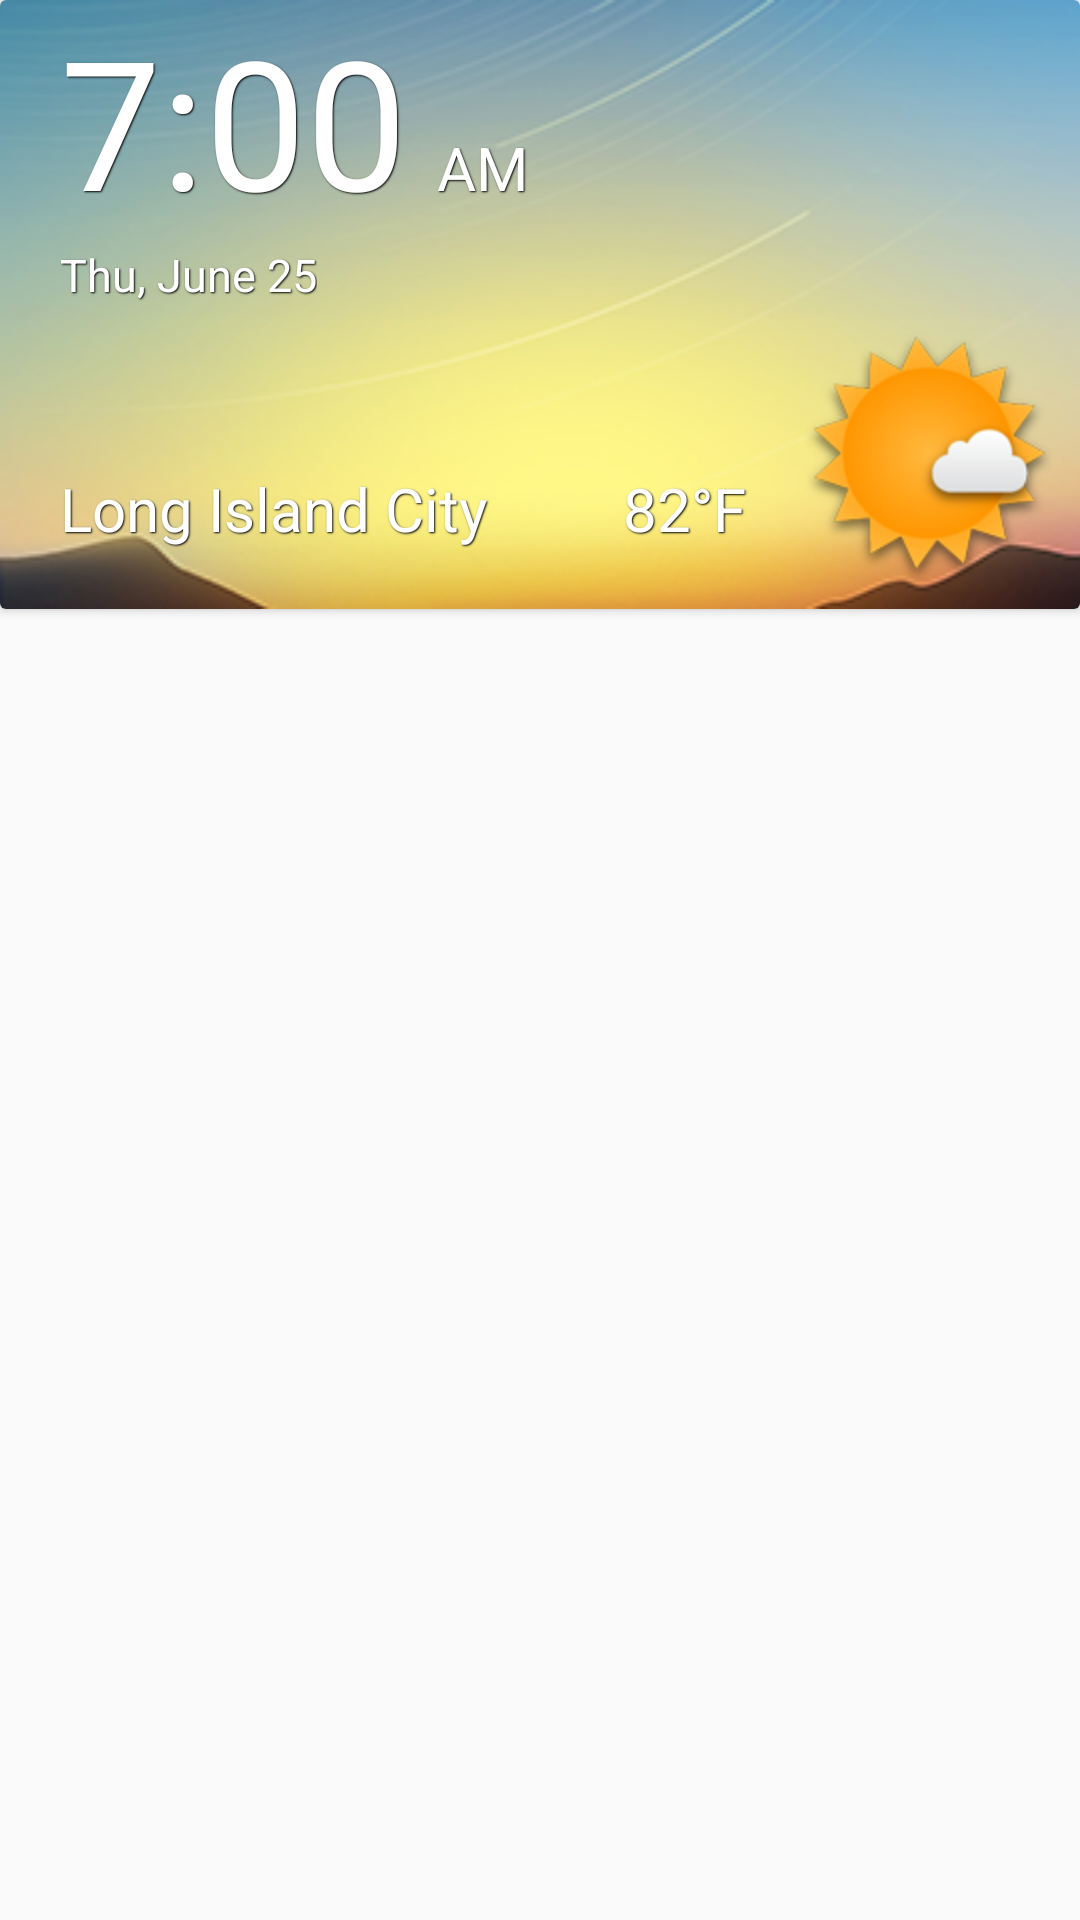

Reconstruct the res/layout file that produces this screen, plus the resources it refers to.
<!-- AndroidManifest.xml: application theme AppTheme -->
<!-- res/layout/fragment_main.xml -->
<RelativeLayout xmlns:android="http://schemas.android.com/apk/res/android"
    xmlns:tools="http://schemas.android.com/tools"
    android:layout_width="match_parent"
    android:layout_height="match_parent"
    tools:context=".MainActivityFragment">

    <android.support.v7.widget.CardView xmlns:card_view="http://schemas.android.com/apk/res-auto"
        android:id="@+id/weather_card"
        android:layout_width="match_parent"
        android:layout_height="wrap_content"
        android:layout_gravity="center"
        android:paddingBottom="20dp"
        android:visibility="visible">


        <LinearLayout
            android:id="@+id/main_view"
            android:layout_width="match_parent"
            android:layout_height="wrap_content"
            android:background="@drawable/aurora_short"
            android:orientation="vertical">

            <LinearLayout
                android:id="@+id/clock_view"
                android:layout_width="wrap_content"
                android:layout_height="wrap_content"
                android:orientation="horizontal">

                <TextView
                    android:id="@+id/time"
                    style="@style/AudioFileInfoOverlayText"
                    android:layout_width="match_parent"
                    android:layout_height="wrap_content"
                    android:paddingLeft="20dp"
                    android:text="7:00"
                    android:textSize="60dp" />

                <TextView
                    android:id="@+id/am_pm"
                    style="@style/AudioFileInfoOverlayText"
                    android:layout_width="match_parent"
                    android:layout_height="wrap_content"
                    android:paddingLeft="10dp"
                    android:text="AM"
                    android:textSize="20dp" />

            </LinearLayout>

            <LinearLayout
                android:id="@+id/date_view"
                android:layout_width="wrap_content"
                android:layout_height="wrap_content"
                android:orientation="horizontal">

                <TextView
                    android:id="@+id/date"
                    style="@style/AudioFileInfoOverlayText"
                    android:layout_width="match_parent"
                    android:layout_height="wrap_content"
                    android:paddingLeft="20dp"
                    android:text="Thu, June 25"
                    android:textSize="15dp" />


            </LinearLayout>

            <LinearLayout
                android:layout_width="match_parent"
                android:layout_height="wrap_content"
                android:orientation="horizontal">

                <TextView
                    android:id="@+id/location"
                    style="@style/AudioFileInfoOverlayText"
                    android:layout_width="wrap_content"
                    android:layout_height="wrap_content"
                    android:layout_gravity="bottom"
                    android:layout_weight="4"
                    android:paddingBottom="20dp"
                    android:paddingLeft="20dp"
                    android:text="Long Island City"
                    android:textSize="20dp" />

                <TextView
                    android:id="@+id/temperature"
                    style="@style/AudioFileInfoOverlayText"
                    android:layout_width="wrap_content"
                    android:layout_height="wrap_content"
                    android:layout_gravity="bottom"
                    android:layout_weight="1"
                    android:paddingBottom="20dp"
                    android:text="82°F"
                    android:textSize="20dp" />

                <ImageView
                    android:id="@+id/main_forecast"
                    android:layout_width="100dp"
                    android:layout_height="100dp"
                    android:adjustViewBounds="true"
                    android:scaleType="fitXY"
                    android:background="@drawable/day_sunny"/>

            </LinearLayout>

        </LinearLayout>


    </android.support.v7.widget.CardView>


</RelativeLayout>
<!-- resources referenced by this layout -->
<resources>
  <!-- drawable aurora_short: png bitmap (drawable, 58510 bytes) -->
  <!-- drawable day_sunny: png bitmap (drawable, 15645 bytes) -->
  <style name="AudioFileInfoOverlayText">
          <item name="android:paddingLeft">4px</item>
          <item name="android:paddingBottom">4px</item>
          <item name="android:textColor">#ffffffff</item>
          <item name="android:textSize">12sp</item>
          <item name="android:shadowColor">#000000</item>
          <item name="android:shadowDx">1</item>
          <item name="android:shadowDy">1</item>
          <item name="android:shadowRadius">1</item>
      </style>
  <style name="AppTheme" parent="Theme.AppCompat.Light.DarkActionBar">
          
      </style>
</resources>
